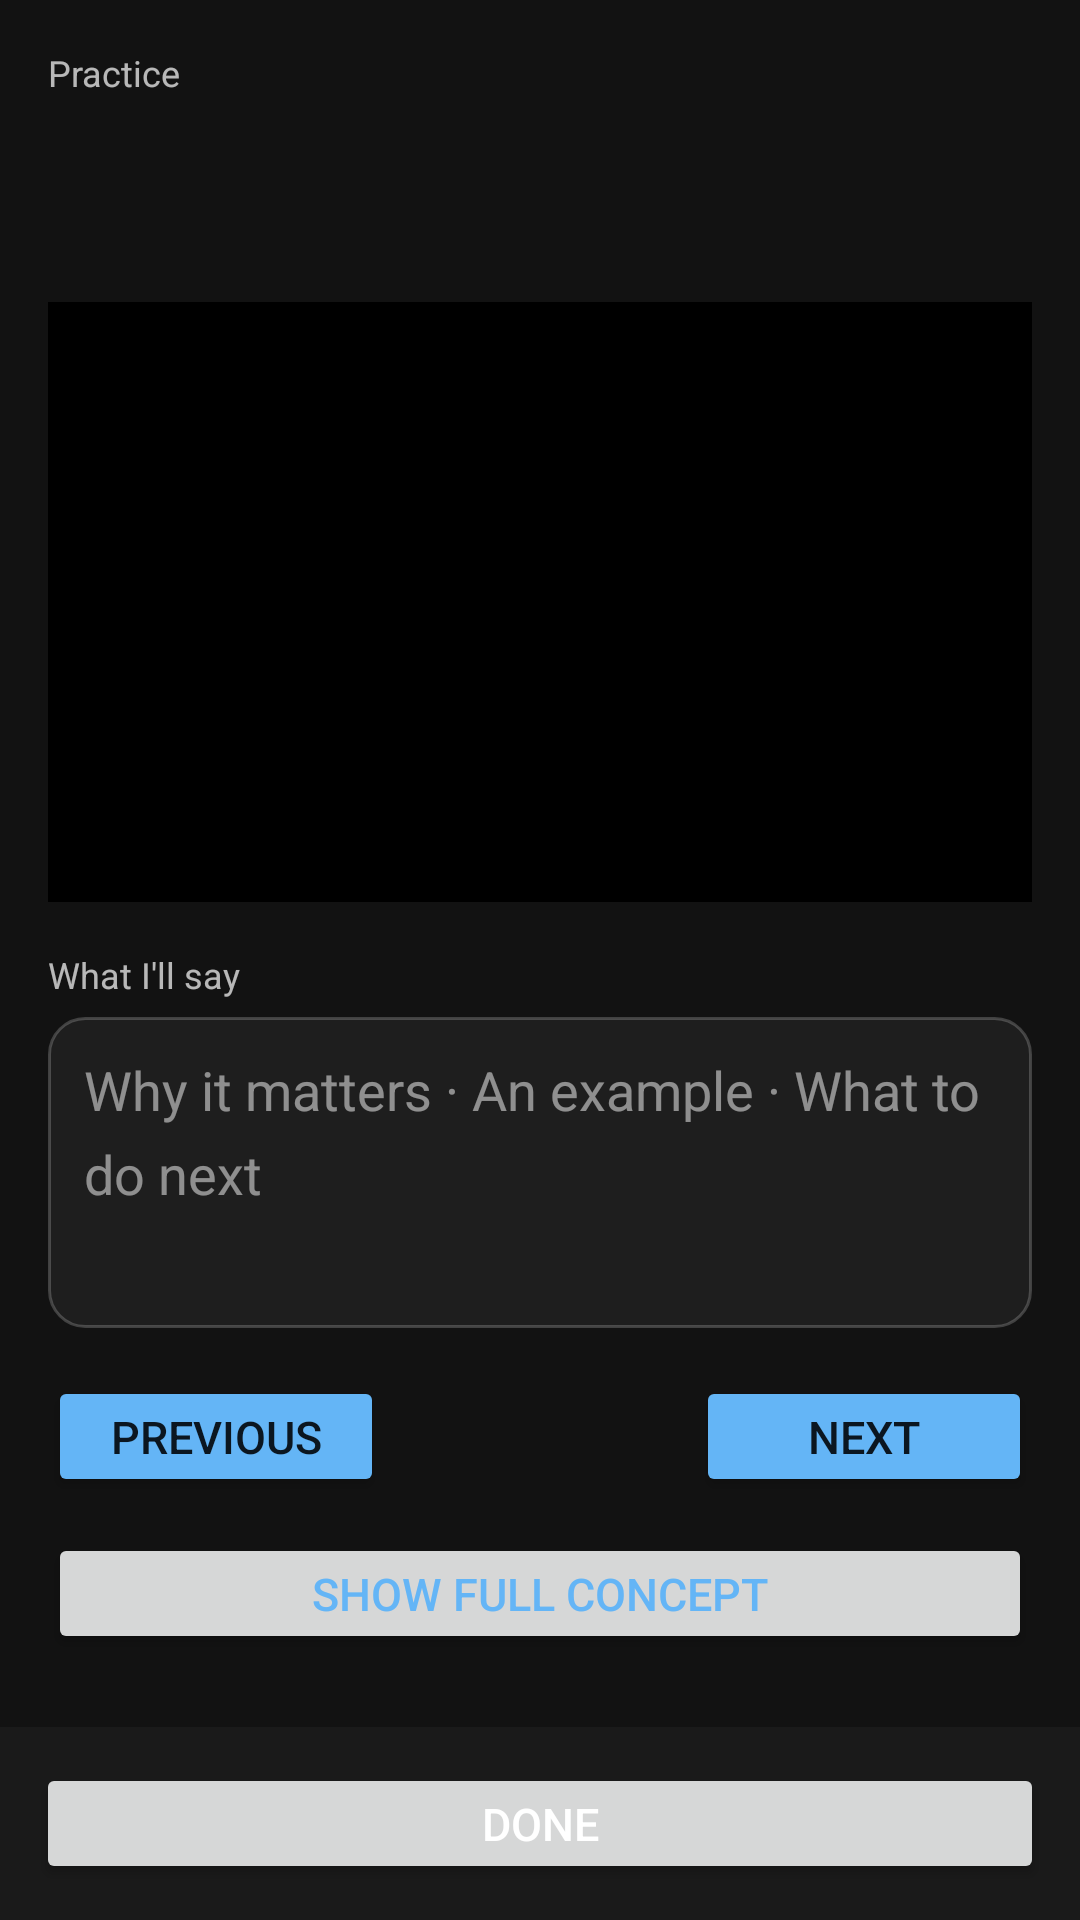

Android layout source for this screen:
<!-- AndroidManifest.xml: application theme Theme.CustomScreen -->
<!-- res/layout/activity_practice.xml -->
<?xml version="1.0" encoding="utf-8"?>
<LinearLayout xmlns:android="http://schemas.android.com/apk/res/android"
    xmlns:app="http://schemas.android.com/apk/res-auto"
    android:id="@+id/practice_root"
    android:layout_width="match_parent"
    android:layout_height="match_parent"
    android:background="#121212"
    android:orientation="vertical">

    <ScrollView
        android:layout_width="match_parent"
        android:layout_height="0dp"
        android:layout_weight="1"
        android:fillViewport="true">

        <LinearLayout
            android:layout_width="match_parent"
            android:layout_height="wrap_content"
            android:orientation="vertical"
            android:padding="16dp">

            <TextView
                android:layout_width="wrap_content"
                android:layout_height="wrap_content"
                android:text="@string/practice_title"
                android:textColor="#B3FFFFFF"
                android:textSize="12sp" />

            <TextView
                android:id="@+id/practice_title"
                android:layout_width="match_parent"
                android:layout_height="wrap_content"
                android:layout_marginTop="4dp"
                android:textColor="#FFFFFF"
                android:textDirection="firstStrong"
                android:textSize="17sp"
                android:textStyle="bold" />

            <TextView
                android:id="@+id/practice_chip"
                android:layout_width="wrap_content"
                android:layout_height="wrap_content"
                android:layout_marginTop="8dp"
                android:background="@drawable/bg_plan_chip"
                android:paddingHorizontal="10dp"
                android:paddingVertical="3dp"
                android:textColor="#64B5F6"
                android:textDirection="firstStrong"
                android:textSize="12sp"
                android:visibility="gone" />

            <TextView
                android:id="@+id/practice_why"
                android:layout_width="match_parent"
                android:layout_height="wrap_content"
                android:layout_marginTop="8dp"
                android:textColor="#B3FFFFFF"
                android:textDirection="firstStrong"
                android:textSize="13sp" />

            
            <FrameLayout
                android:layout_width="match_parent"
                android:layout_height="wrap_content"
                android:layout_marginTop="16dp"
                android:background="#000000"
                android:minHeight="200dp">

                <TextView
                    android:id="@+id/practice_stage"
                    android:layout_width="wrap_content"
                    android:layout_height="wrap_content"
                    android:layout_gravity="center"
                    android:fontFamily="@font/bitter"
                    android:gravity="center"
                    android:lineSpacingMultiplier="1.2"
                    android:paddingHorizontal="24dp"
                    android:paddingVertical="24dp"
                    android:textColor="#FFFFFF"
                    android:textDirection="firstStrong"
                    android:textSize="26sp" />

                <ImageView
                    android:id="@+id/practice_stage_image"
                    android:layout_width="match_parent"
                    android:layout_height="240dp"
                    android:adjustViewBounds="true"
                    android:contentDescription="@null"
                    android:scaleType="fitCenter"
                    android:visibility="gone" />

                <TextView
                    android:id="@+id/practice_stage_kind"
                    android:layout_width="wrap_content"
                    android:layout_height="wrap_content"
                    android:layout_gravity="top|start"
                    android:layout_margin="8dp"
                    android:background="@drawable/bg_plan_chip"
                    android:paddingHorizontal="10dp"
                    android:paddingVertical="3dp"
                    android:textColor="#64B5F6"
                    android:textSize="12sp"
                    android:visibility="gone" />
            </FrameLayout>

            <TextView
                android:id="@+id/practice_say_label"
                android:layout_width="wrap_content"
                android:layout_height="wrap_content"
                android:layout_marginTop="16dp"
                android:text="@string/practice_say_label"
                android:textColor="#B3FFFFFF"
                android:textSize="12sp" />

            
            <EditText
                android:id="@+id/practice_say"
                android:layout_width="match_parent"
                android:layout_height="wrap_content"
                android:layout_marginTop="6dp"
                android:background="@drawable/bg_practice_note"
                android:gravity="top|start"
                android:hint="@string/practice_say_hint"
                android:importantForAutofill="no"
                android:inputType="textMultiLine|textCapSentences"
                android:lineSpacingMultiplier="1.3"
                android:minLines="3"
                android:padding="12dp"
                android:textColor="#FFFFFF"
                android:textColorHint="#80FFFFFF"
                android:textDirection="firstStrong"
                android:textSize="18sp" />

            
            <TextView
                android:id="@+id/practice_closing"
                android:layout_width="match_parent"
                android:layout_height="wrap_content"
                android:layout_marginTop="4dp"
                android:lineSpacingMultiplier="1.3"
                android:textColor="#FFFFFF"
                android:textDirection="firstStrong"
                android:textIsSelectable="true"
                android:textSize="18sp"
                android:visibility="gone" />

            <LinearLayout
                android:layout_width="match_parent"
                android:layout_height="wrap_content"
                android:layout_marginTop="16dp"
                android:gravity="center_vertical"
                android:orientation="horizontal">

                <Button
                    android:id="@+id/practice_prev"
                    style="@style/Widget.App.Button"
                    android:layout_width="wrap_content"
                    android:layout_height="wrap_content"
                    android:insetTop="4dp"
                    android:insetBottom="4dp"
                    android:minHeight="40dp"
                    android:minWidth="112dp"
                    android:text="@string/cplan_previous"
                    android:textColor="#0B1620"
                    android:textSize="15sp"
                    app:backgroundTint="#64B5F6"
                    app:cornerRadius="20dp" />

                <TextView
                    android:id="@+id/practice_count"
                    android:layout_width="0dp"
                    android:layout_height="wrap_content"
                    android:layout_weight="1"
                    android:gravity="center"
                    android:textColor="#FFFFFF"
                    android:textSize="18sp"
                    android:textStyle="bold" />

                <Button
                    android:id="@+id/practice_next"
                    style="@style/Widget.App.Button"
                    android:layout_width="wrap_content"
                    android:layout_height="wrap_content"
                    android:insetTop="4dp"
                    android:insetBottom="4dp"
                    android:minHeight="40dp"
                    android:minWidth="112dp"
                    android:text="@string/cplan_next_beat"
                    android:textColor="#0B1620"
                    android:textSize="15sp"
                    app:backgroundTint="#64B5F6"
                    app:cornerRadius="20dp" />
            </LinearLayout>

            <Button
                android:id="@+id/practice_toggle_script"
                style="@style/Widget.App.Button.OutlinedButton"
                android:layout_width="match_parent"
                android:layout_height="wrap_content"
                android:layout_marginTop="12dp"
                android:insetTop="4dp"
                android:insetBottom="4dp"
                android:minHeight="40dp"
                android:text="@string/cplan_show_script"
                android:textColor="#64B5F6"
                android:textSize="15sp"
                app:cornerRadius="20dp"
                app:strokeColor="#64B5F6"
                app:strokeWidth="1dp" />

            <LinearLayout
                android:id="@+id/practice_script"
                android:layout_width="match_parent"
                android:layout_height="wrap_content"
                android:orientation="vertical"
                android:visibility="gone" />
        </LinearLayout>
    </ScrollView>

    <LinearLayout
        android:layout_width="match_parent"
        android:layout_height="wrap_content"
        android:background="#1A1A1A"
        android:gravity="center_vertical"
        android:orientation="horizontal"
        android:padding="12dp">

        <Button
            android:id="@+id/practice_use"
            style="@style/Widget.App.Button"
            android:layout_width="0dp"
            android:layout_height="wrap_content"
            android:layout_weight="2"
            android:layout_marginEnd="12dp"
            android:insetTop="4dp"
            android:insetBottom="4dp"
            android:minHeight="40dp"
            android:visibility="gone"
            android:text="@string/cplan_use_topics"
            android:textColor="#0B1620"
            android:textSize="15sp"
            app:backgroundTint="#64B5F6"
            app:cornerRadius="20dp" />

        <Button
            android:id="@+id/practice_done"
            style="@style/Widget.App.Button.OutlinedButton"
            android:layout_width="0dp"
            android:layout_height="wrap_content"
            android:layout_weight="1"
            android:insetTop="4dp"
            android:insetBottom="4dp"
            android:minHeight="40dp"
            android:text="@string/cplan_done"
            android:textColor="#FFFFFF"
            android:textSize="15sp"
            app:cornerRadius="20dp"
            app:strokeColor="#FFFFFF"
            app:strokeWidth="1dp" />
    </LinearLayout>
</LinearLayout>
<!-- resources referenced by this layout -->
<resources>
  <!-- drawable bg_plan_chip (drawable) -->
  <?xml version="1.0" encoding="utf-8"?>
  <shape xmlns:android="http://schemas.android.com/apk/res/android" android:shape="rectangle">
      <solid android:color="#1A64B5F6" />
      <corners android:radius="12dp" />
  </shape>
  <!-- drawable bg_practice_note (drawable) -->
  <?xml version="1.0" encoding="utf-8"?>
  <shape xmlns:android="http://schemas.android.com/apk/res/android" android:shape="rectangle">
      <solid android:color="#1E1E1E" />
      <corners android:radius="12dp" />
      <stroke android:width="1dp" android:color="#33FFFFFF" />
  </shape>
  <string name="cplan_done">Done</string>
  <string name="cplan_next_beat">Next</string>
  <string name="cplan_previous">Previous</string>
  <string name="cplan_show_script">Show Full Concept</string>
  <string name="cplan_use_topics">Set for Recording</string>
  <string name="practice_say_hint">Why it matters · An example · What to do next</string>
  <string name="practice_say_label">What I\'ll say</string>
  <string name="practice_title">Practice</string>
  <style name="Theme.CustomScreen" parent="Theme.MaterialComponents.DayNight.NoActionBar">
          <item name="android:windowBackground">@android:color/black</item>
          <item name="android:statusBarColor">@android:color/transparent</item>
          <item name="android:navigationBarColor">@android:color/transparent</item>
          <item name="android:windowLightStatusBar">false</item>
          <item name="android:windowLightNavigationBar">false</item>
      </style>
</resources>
